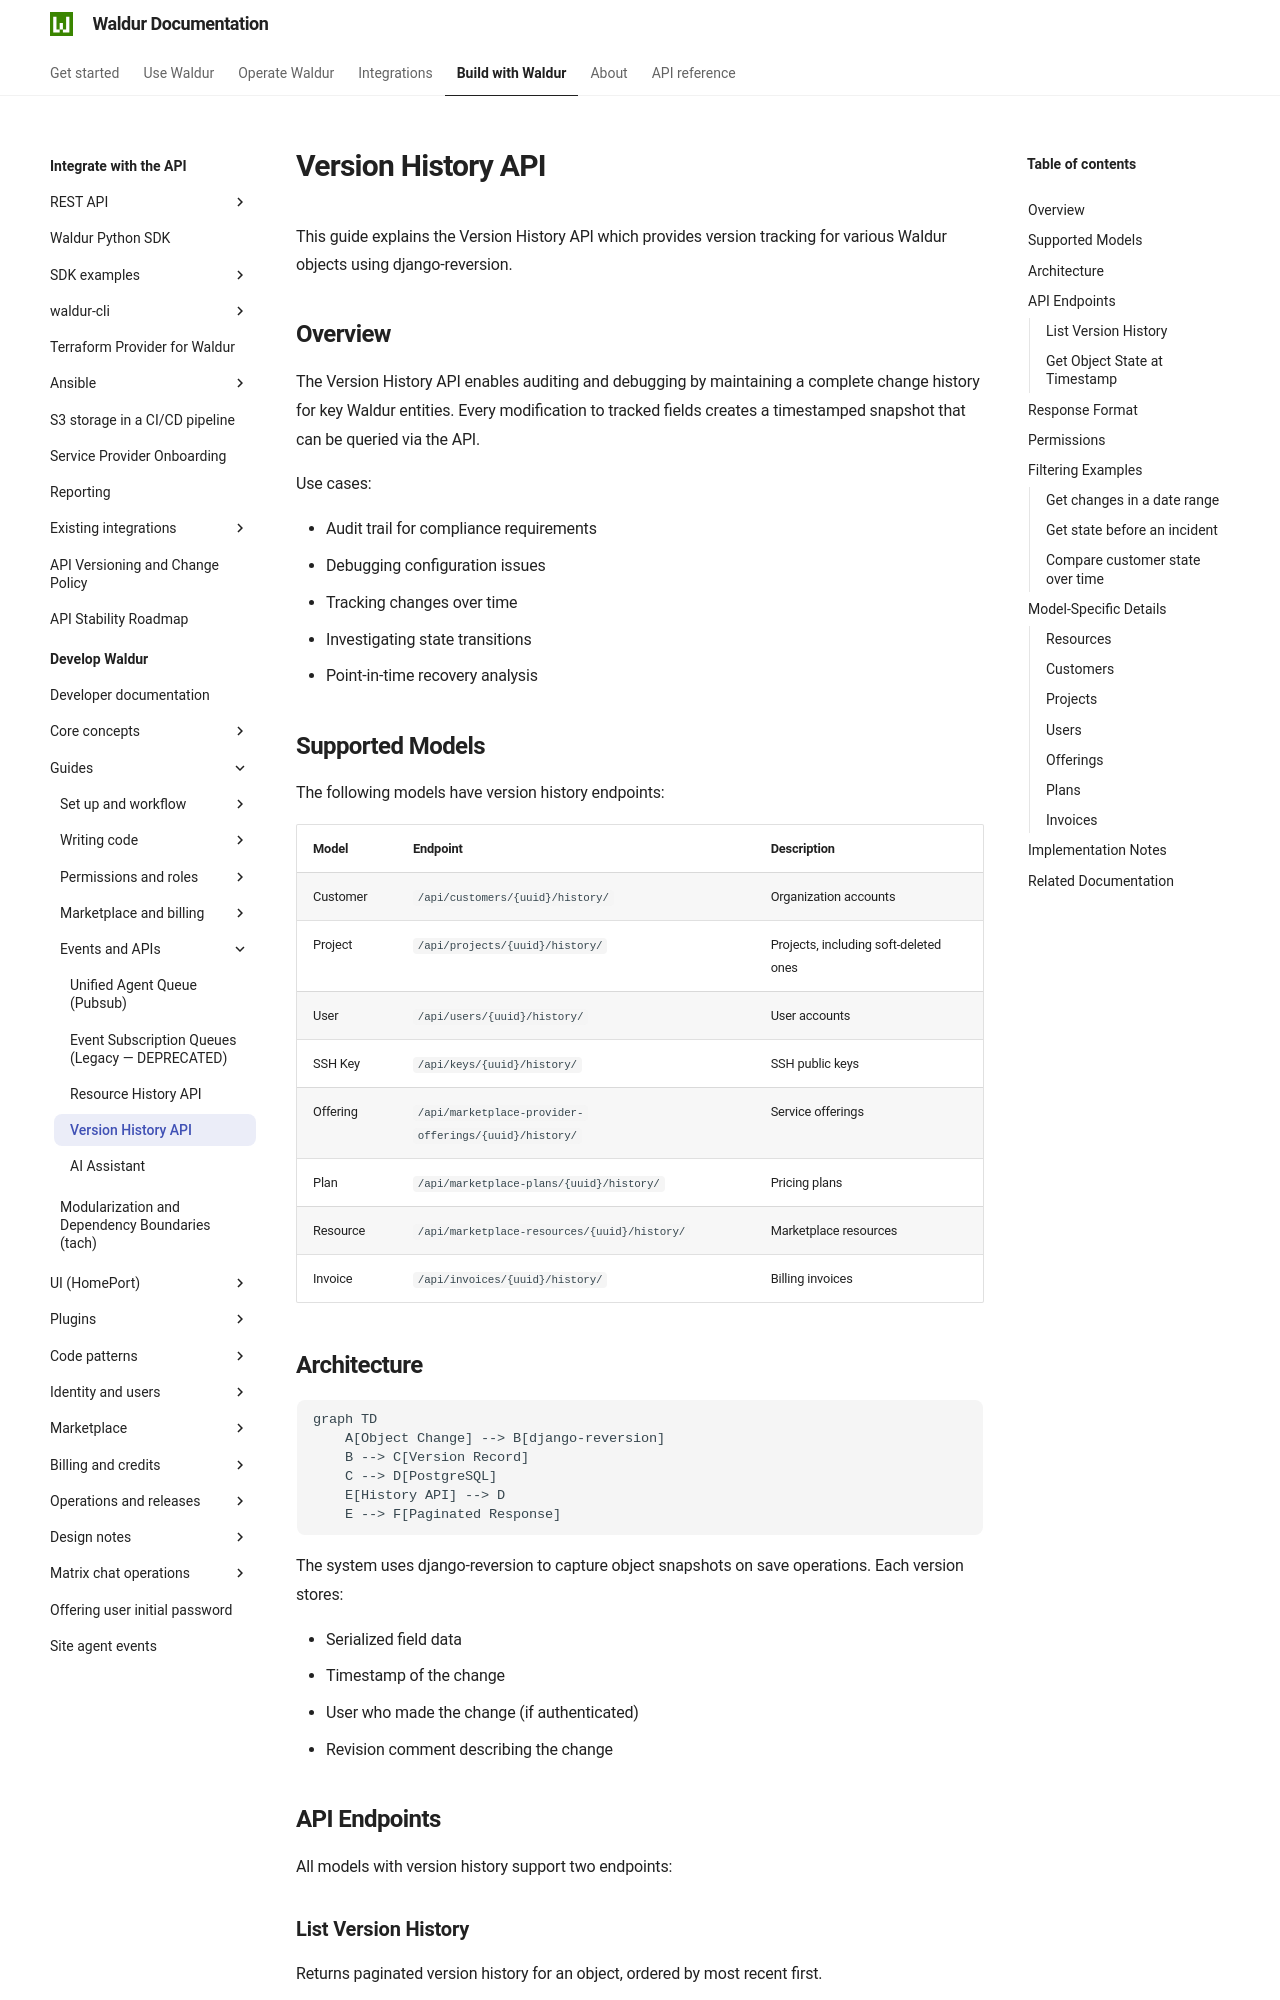

repository: waldur/waldur-docs · page: latest/developer-guide/guides/version-history-api/index.html · generator: mkdocs

# Version History API

<!-- EXTERNAL DOCUMENT
Source: https://code.opennodecloud.com/waldur/waldur-mastermind.git
Branch: develop
Remote Path: docs//guides/version-history-api.md
Local Path: docs/developer-guide
Last Sync: 2026-10-20T02:05:16.441903

WARNING: This file is automatically synchronized from the source repository.
DO NOT EDIT this file directly. Changes will be overwritten.
Edit the source at: https://code.opennodecloud.com/waldur/waldur-mastermind.git/-/tree/develop/docs//guides/version-history-api.md
-->


This guide explains the Version History API which provides version tracking for
various Waldur objects using django-reversion.

## Overview

The Version History API enables auditing and debugging by maintaining a complete
change history for key Waldur entities. Every modification to tracked fields
creates a timestamped snapshot that can be queried via the API.

Use cases:

- Audit trail for compliance requirements
- Debugging configuration issues
- Tracking changes over time
- Investigating state transitions
- Point-in-time recovery analysis

## Supported Models

The following models have version history endpoints:

| Model | Endpoint | Description |
|-------|----------|-------------|
| Customer | `/api/customers/{uuid}/history/` | Organization accounts |
| Project | `/api/projects/{uuid}/history/` | Projects, including soft-deleted ones |
| User | `/api/users/{uuid}/history/` | User accounts |
| SSH Key | `/api/keys/{uuid}/history/` | SSH public keys |
| Offering | `/api/marketplace-provider-offerings/{uuid}/history/` | Service offerings |
| Plan | `/api/marketplace-plans/{uuid}/history/` | Pricing plans |
| Resource | `/api/marketplace-resources/{uuid}/history/` | Marketplace resources |
| Invoice | `/api/invoices/{uuid}/history/` | Billing invoices |
